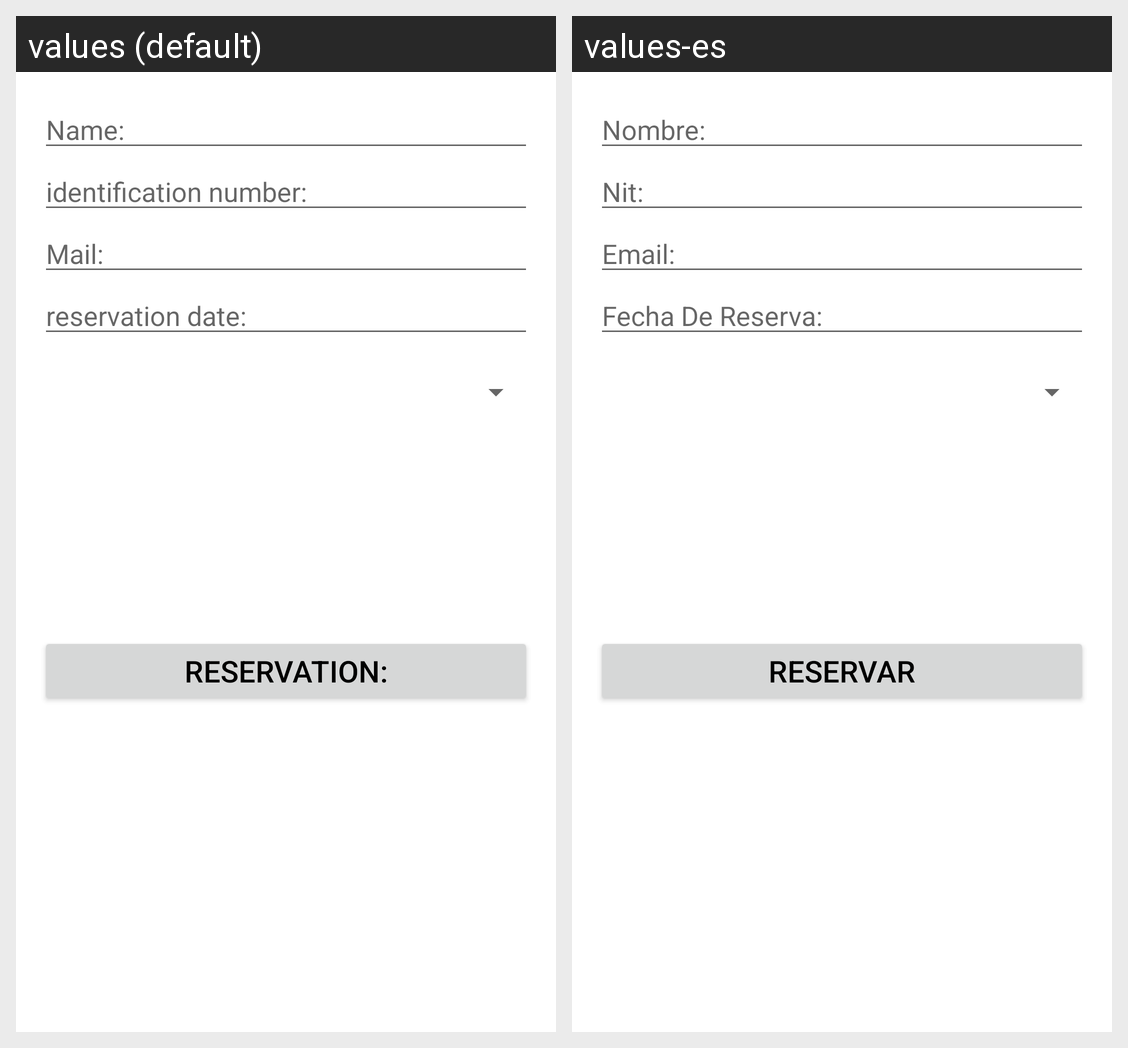

Strings drawn on this Android screen and how each of the app's shown locales translates them:
Android screen res/layout/activity_formulario.xml rendered under 2 locales, left to right: values (default), values-es. Device: Nexus 5 (rendered at 1080×1920; each locale shown at half size, 540×960, under a caption strip naming it); theme AppTheme.
Strings drawn on this screen, with the default value and each locale's value (text and hints the layout hard-codes, and strings that could not be matched under every locale, appear in the picture but are not listed):

name_for
  values: Name:
  values-es: Nombre:

nit_for
  values: identification number:
  values-es: Nit:

mail_for
  values: Mail:
  values-es: Email:

date_for
  values: reservation date:
  values-es: Fecha De Reserva:

reserver_for
  values: Reservation:
  values-es: Reservar
